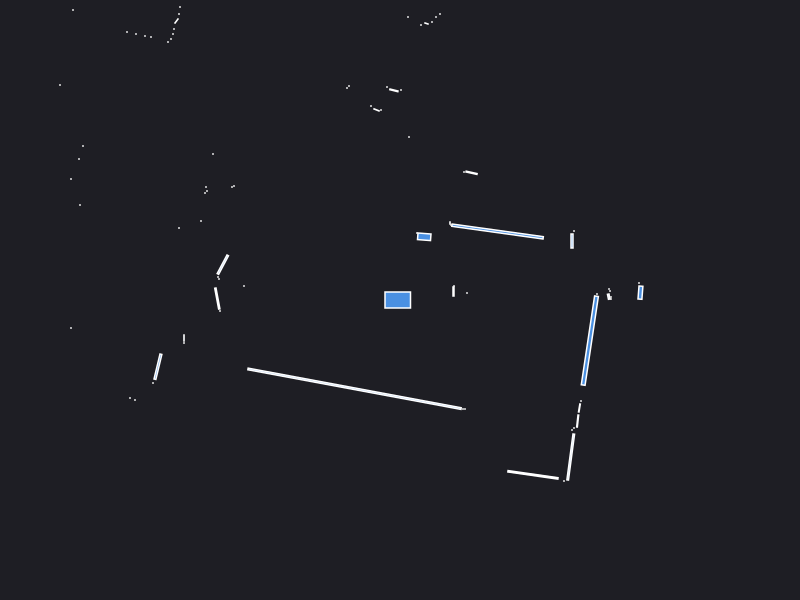

The table this chart was drawn from, first rows:
0.000000	0.000000	0.049500
2.42	0.1	0.000441
2.39	0.17	0.000441
2.405	0.0735	0.01056
2.11	0.01	0.000441
2.11	0.03	0.000441
2.087	0.03346	0.003317
2.1	0.09	0.000441
2.09	0.11	0.000441
0.67	0.07	0.000441
1.97	0.06	0.000441
0.535	0.085	0.003300
0.54	0.14	0.000441
1.72	0.59	0.006400
1.74	0.69	0.000441
0.9757	0.6849	0.1588
0.51	0.75	0.000441
0.5	0.77	0.000840
0.7155	1.272	0.006901
0.64	1.28	0.000441
0.2425	0.6321	0.01485
0.17	0.67	0.000441
1.17	5.11	0.000441
1.29	6.35	0.000441
1.22	6.36	0.000441
1.13	6.37	0.000441
1.06	6.39	0.000441
0.4	2.86	0.000441
0.36	2.83	0.000441
0.32	2.78	0.000441
0.265	2.765	0.001557
0.21	2.75	0.000441
0.09	1.63	0.000441
0.08	2.83	0.000441
0.01	2.1	0.000441
-0.06088	2.096	0.004789
-0.13	2.13	0.000441
-0.19	1.9	0.000441
-0.2347	1.901	0.002949
-0.29	1.94	0.000441
-0.655	3.405	0.002175
-0.73	3.42	0.000441
-0.51	2.14	0.000441
-0.53	2.12	0.000441
-0.97	3.48	0.000441
-1.07	3.503	0.004211
-1.17	3.52	0.000441
-1.23	3.54	0.000441
-1.28	3.56	0.000441
-1.34	3.59	0.000441
-2.18	5.4	0.000441
-2.2	5.27	0.000441
-2.22	5.14	0.000441
-2.25	5.03	0.000441
-2.28	4.93	0.000441
-2.32	4.85	0.000441
-2.35	4.77	0.000441
-2.1	4	0.000441
-2.14	3.96	0.000441
-2.42	4.1	0.000441
-2.47	4.07	0.000441
... 55 more rows
